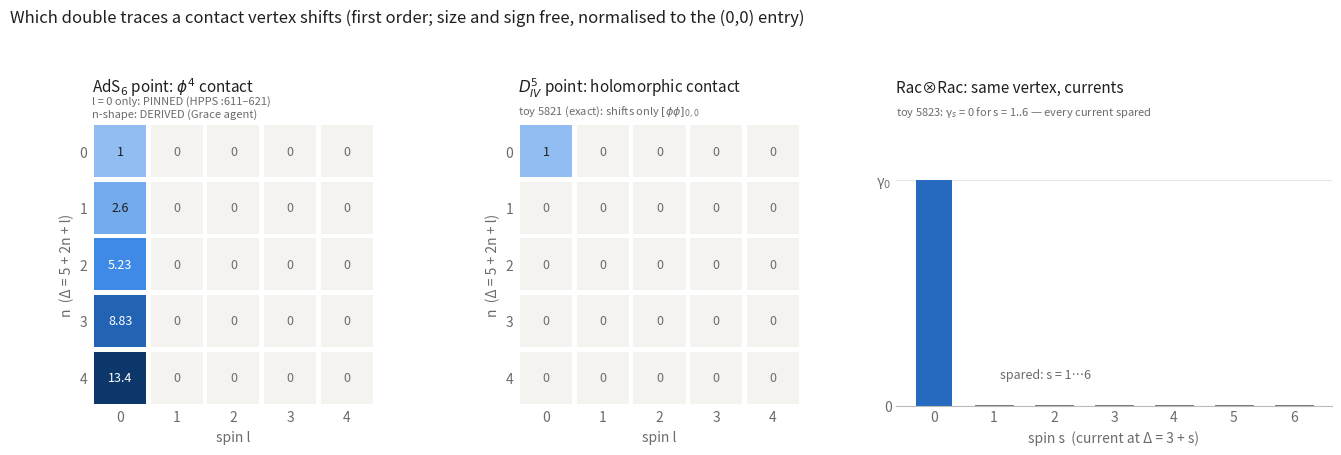

The script that saved this image: (Note: this script raises an exception after producing the figure.)
#!/usr/bin/env python3
"""
Toy 5824 — figure (R10 item 3): which double traces a contact vertex shifts, D_IV^5 point vs AdS_6 point (Elie, 2026-09-26).
Prereg 5d4ce093. Data: (left) AdS_6 φ⁴ at d = 5, Δ = 5/2: STRUCTURE 'nonzero only for l = 0' PINNED (HPPS 0907.0151 :611–621, Grace);
n-shape γ(n,0)/γ(0,0) = 1, 2.604, 5.234, 8.832, 13.393 DERIVED by Grace's agent (not printed in HPPS for general d) — labelled so.
(middle) D_IV^5 holomorphic contact on H²⊗H², toy 5821: only (0,0).  (right) same vertex on Rac⊗Rac, toy 5823: γ_s, s = 0..6.
Overall size and sign are free in every panel: values normalised to the (0,0) entry.
"""
import numpy as np, matplotlib
matplotlib.use('Agg')
import matplotlib.pyplot as plt
from matplotlib.colors import LinearSegmentedColormap
ramp = ['#cde2fb', '#9ec5f4', '#6da7ec', '#3987e5', '#256abf', '#184f95', '#0d366b']
cmap = LinearSegmentedColormap.from_list('blue', ramp)
ads = np.zeros((5, 5)); ads[:, 0] = [1, 2.604, 5.234, 8.832, 13.393]
bst = np.zeros((5, 5)); bst[0, 0] = 1
rac = np.array([1, 0, 0, 0, 0, 0, 0.])
ink, muted, zero_bg = '#1f1f1f', '#6b6b6b', '#f4f3f0'
fig, axs = plt.subplots(1, 3, figsize=(13.5, 4.6), gridspec_kw={'width_ratios': [1, 1, 1.15]})
def heat(ax, M, title, sub):
    vmax = 13.393
    for n in range(5):
        for l in range(5):
            v = M[n, l]
            col = zero_bg if v == 0 else cmap(0.15 + 0.85*v/vmax)
            ax.add_patch(plt.Rectangle((l + 0.04, n + 0.04), 0.92, 0.92, color=col, lw=0))
            ax.text(l + 0.5, n + 0.5, '0' if v == 0 else f'{v:.3g}', ha='center', va='center', fontsize=9,
                    color=(muted if v == 0 else ('white' if v/vmax > 0.35 else ink)))
    ax.set_xlim(0, 5); ax.set_ylim(5, 0); ax.set_aspect('equal')
    ax.set_xticks(np.arange(5) + 0.5); ax.set_xticklabels(range(5)); ax.set_yticks(np.arange(5) + 0.5); ax.set_yticklabels(range(5))
    ax.set_xlabel('spin l', color=muted); ax.set_ylabel('n  (Δ = 5 + 2n + l)', color=muted)
    for s in ax.spines.values(): s.set_visible(False)
    ax.tick_params(colors=muted, length=0)
    ax.set_title(title, loc='left', fontsize=11, color=ink, pad=22); ax.text(0, 1.015, sub, fontsize=8, color=muted, transform=ax.transAxes, va='bottom')
heat(axs[0], ads, 'AdS$_6$ point: $\\phi^4$ contact', 'l = 0 only: PINNED (HPPS :611–621)\nn-shape: DERIVED (Grace agent)')
heat(axs[1], bst, '$D_{IV}^5$ point: holomorphic contact', 'toy 5821 (exact): shifts only $[\\phi\\phi]_{0,0}$')
ax = axs[2]
xs = np.arange(7)
ax.bar(xs, rac, width=0.6, color=ramp[4], zorder=2)
for x in xs:
    if rac[x] == 0: ax.plot([x - 0.3, x + 0.3], [0, 0], color=muted, lw=2, zorder=3)
ax.set_xticks(xs); ax.set_ylim(0, 1.25); ax.set_yticks([0, 1]); ax.set_yticklabels(['0', 'γ$_0$'])
ax.set_xlabel('spin s  (current at Δ = 3 + s)', color=muted)
ax.grid(axis='y', color='#e6e5e1', lw=0.8, zorder=0)
for s in ('top', 'right', 'left'): ax.spines[s].set_visible(False)
ax.spines['bottom'].set_color('#bdbcb8'); ax.tick_params(colors=muted, length=0)
ax.set_title('Rac⊗Rac: same vertex, currents', loc='left', fontsize=11, color=ink, pad=22)
ax.text(0, 1.015, 'toy 5823: γ$_s$ = 0 for s = 1..6 — every current spared', fontsize=8, color=muted, transform=ax.transAxes, va='bottom')
ax.text(1.1, 0.12, 'spared: s = 1…6', fontsize=9, color=muted)
fig.suptitle('Which double traces a contact vertex shifts (first order; size and sign free, normalised to the (0,0) entry)',
             x=0.01, ha='left', fontsize=12, color=ink)
fig.tight_layout(rect=(0, 0, 1, 0.93))
out = 'play/figs/toy_5824_contact_vertex_D_IV5_vs_AdS6.png'
fig.savefig(out, dpi=150, facecolor='white')
print("wrote", out)
print("TABLE (text view):")
print("  AdS6 φ⁴  γ(n,0)/γ(0,0):", list(ads[:, 0]), " l > 0: all 0")
print("  D_IV5 holomorphic contact: (0,0) = 1, all else 0")
print("  Rac level γ_s, s = 0..6:", list(rac))
